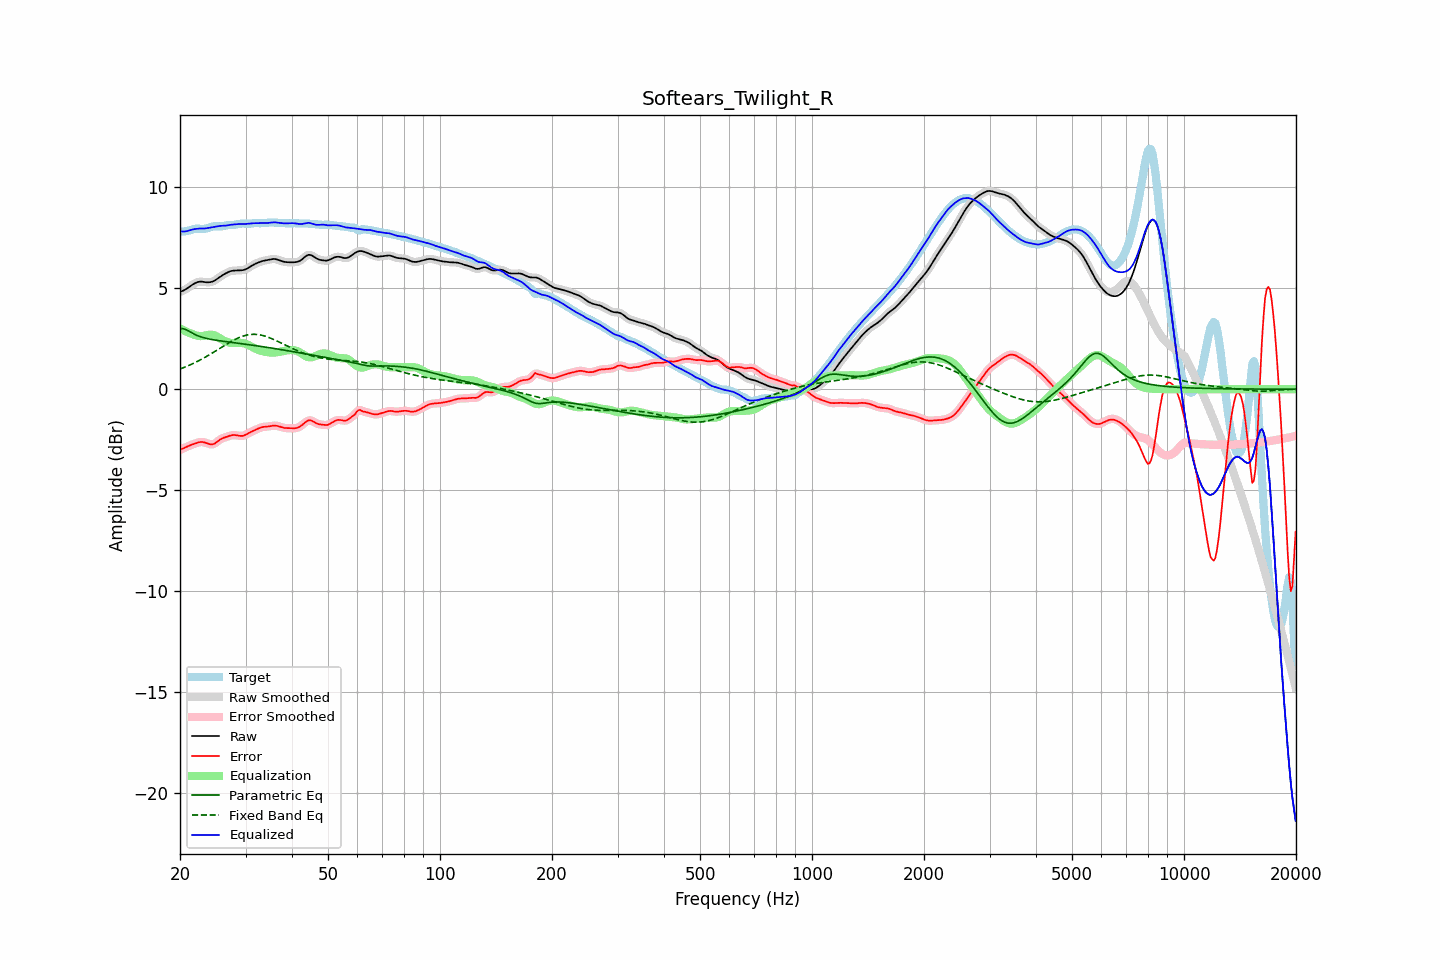

Values plotted in this chart, from the file beside it:
frequency, raw, error, smoothed, error_smoothed, equalization, parametric_eq, fixed_band_eq, equalized_raw, equalized_smoothed, target
20.00, 4.82, -3.00, 4.82, -3.00, 3.01, 3.00, 1.00, 7.83, 7.83, 7.82
20.20, 4.85, -2.97, 4.85, -2.97, 2.97, 3.00, 1.03, 7.82, 7.82, 7.82
20.40, 4.88, -2.93, 4.88, -2.93, 2.93, 3.00, 1.06, 7.81, 7.81, 7.82
20.61, 4.92, -2.89, 4.93, -2.89, 2.89, 2.97, 1.09, 7.81, 7.81, 7.82
20.81, 4.97, -2.86, 4.97, -2.86, 2.85, 2.94, 1.13, 7.83, 7.83, 7.83
21.02, 5.03, -2.82, 5.03, -2.82, 2.82, 2.90, 1.16, 7.84, 7.85, 7.85
21.23, 5.08, -2.79, 5.08, -2.79, 2.78, 2.85, 1.20, 7.87, 7.87, 7.87
21.44, 5.14, -2.75, 5.14, -2.76, 2.75, 2.81, 1.23, 7.89, 7.89, 7.90
21.66, 5.19, -2.73, 5.19, -2.73, 2.72, 2.76, 1.27, 7.91, 7.91, 7.92
21.87, 5.24, -2.70, 5.24, -2.70, 2.69, 2.72, 1.31, 7.93, 7.93, 7.94
22.09, 5.28, -2.67, 5.28, -2.67, 2.67, 2.68, 1.35, 7.94, 7.94, 7.95
22.31, 5.31, -2.65, 5.31, -2.65, 2.65, 2.65, 1.39, 7.95, 7.95, 7.95
22.54, 5.32, -2.62, 5.32, -2.62, 2.63, 2.62, 1.43, 7.96, 7.96, 7.95
22.76, 5.33, -2.61, 5.33, -2.61, 2.63, 2.59, 1.47, 7.96, 7.96, 7.94
22.99, 5.32, -2.61, 5.32, -2.62, 2.64, 2.57, 1.51, 7.96, 7.96, 7.94
23.22, 5.31, -2.63, 5.31, -2.63, 2.65, 2.55, 1.56, 7.96, 7.96, 7.94
23.45, 5.30, -2.66, 5.30, -2.66, 2.67, 2.52, 1.60, 7.97, 7.97, 7.96
23.69, 5.30, -2.68, 5.30, -2.68, 2.68, 2.51, 1.65, 7.98, 7.98, 7.98
23.92, 5.30, -2.71, 5.30, -2.71, 2.70, 2.49, 1.69, 8.00, 8.00, 8.01
24.16, 5.31, -2.73, 5.31, -2.73, 2.71, 2.47, 1.74, 8.01, 8.01, 8.03
24.40, 5.33, -2.73, 5.33, -2.73, 2.70, 2.46, 1.79, 8.03, 8.03, 8.06
24.65, 5.36, -2.71, 5.36, -2.71, 2.68, 2.44, 1.84, 8.04, 8.04, 8.07
24.89, 5.40, -2.67, 5.41, -2.67, 2.65, 2.43, 1.89, 8.05, 8.05, 8.07
25.14, 5.46, -2.61, 5.46, -2.61, 2.61, 2.42, 1.94, 8.07, 8.07, 8.07
25.39, 5.52, -2.55, 5.52, -2.55, 2.56, 2.41, 1.99, 8.08, 8.08, 8.06
25.65, 5.57, -2.49, 5.57, -2.49, 2.51, 2.40, 2.04, 8.09, 8.09, 8.06
25.91, 5.63, -2.44, 5.63, -2.44, 2.46, 2.38, 2.09, 8.09, 8.09, 8.07
26.16, 5.67, -2.41, 5.67, -2.41, 2.42, 2.37, 2.14, 8.09, 8.09, 8.08
26.43, 5.72, -2.38, 5.72, -2.38, 2.38, 2.36, 2.19, 8.10, 8.10, 8.10
26.69, 5.76, -2.36, 5.76, -2.36, 2.35, 2.35, 2.23, 8.11, 8.11, 8.12
26.96, 5.80, -2.33, 5.80, -2.33, 2.32, 2.34, 2.28, 8.12, 8.12, 8.13
27.23, 5.84, -2.30, 5.83, -2.30, 2.30, 2.33, 2.33, 8.14, 8.14, 8.14
27.50, 5.86, -2.28, 5.86, -2.28, 2.29, 2.32, 2.37, 8.15, 8.15, 8.14
27.77, 5.87, -2.27, 5.87, -2.27, 2.29, 2.31, 2.42, 8.16, 8.16, 8.14
28.05, 5.88, -2.27, 5.88, -2.27, 2.29, 2.30, 2.46, 8.17, 8.17, 8.15
28.33, 5.88, -2.28, 5.88, -2.28, 2.29, 2.29, 2.50, 8.17, 8.17, 8.16
28.62, 5.88, -2.29, 5.88, -2.29, 2.29, 2.28, 2.53, 8.18, 8.18, 8.18
28.90, 5.89, -2.31, 5.89, -2.31, 2.30, 2.27, 2.57, 8.18, 8.18, 8.19
29.19, 5.89, -2.31, 5.89, -2.31, 2.29, 2.26, 2.60, 8.19, 8.18, 8.20
29.48, 5.90, -2.31, 5.90, -2.31, 2.29, 2.25, 2.63, 8.18, 8.19, 8.21
29.78, 5.92, -2.28, 5.92, -2.28, 2.27, 2.24, 2.65, 8.19, 8.19, 8.20
30.08, 5.94, -2.25, 5.95, -2.25, 2.24, 2.23, 2.67, 8.19, 8.19, 8.20
30.38, 5.99, -2.21, 5.99, -2.21, 2.21, 2.21, 2.69, 8.20, 8.20, 8.19
30.68, 6.04, -2.16, 6.03, -2.16, 2.17, 2.20, 2.70, 8.21, 8.21, 8.20
30.99, 6.09, -2.12, 6.09, -2.12, 2.13, 2.19, 2.71, 8.22, 8.22, 8.21
31.30, 6.13, -2.08, 6.13, -2.08, 2.09, 2.18, 2.72, 8.22, 8.22, 8.22
31.61, 6.18, -2.05, 6.18, -2.05, 2.04, 2.17, 2.72, 8.22, 8.22, 8.22
31.93, 6.22, -2.01, 6.22, -2.01, 2.01, 2.16, 2.72, 8.22, 8.22, 8.23
32.24, 6.25, -1.97, 6.25, -1.97, 1.97, 2.15, 2.71, 8.22, 8.22, 8.22
32.57, 6.28, -1.94, 6.28, -1.94, 1.94, 2.14, 2.70, 8.23, 8.23, 8.22
32.89, 6.32, -1.91, 6.32, -1.91, 1.91, 2.12, 2.69, 8.23, 8.23, 8.22
33.22, 6.34, -1.88, 6.34, -1.88, 1.89, 2.11, 2.67, 8.23, 8.23, 8.22
33.55, 6.36, -1.87, 6.36, -1.87, 1.87, 2.10, 2.65, 8.24, 8.23, 8.23
33.89, 6.38, -1.86, 6.38, -1.86, 1.85, 2.09, 2.63, 8.23, 8.23, 8.24
34.23, 6.39, -1.85, 6.40, -1.85, 1.84, 2.08, 2.60, 8.23, 8.24, 8.24
34.57, 6.41, -1.84, 6.41, -1.84, 1.83, 2.06, 2.57, 8.24, 8.24, 8.25
34.92, 6.43, -1.83, 6.43, -1.83, 1.82, 2.05, 2.54, 8.25, 8.25, 8.26
35.27, 6.44, -1.81, 6.44, -1.81, 1.81, 2.04, 2.51, 8.26, 8.26, 8.26
35.62, 6.45, -1.80, 6.45, -1.80, 1.81, 2.03, 2.47, 8.26, 8.26, 8.26
35.97, 6.45, -1.80, 6.45, -1.80, 1.82, 2.01, 2.44, 8.27, 8.26, 8.25
... 635 more rows
